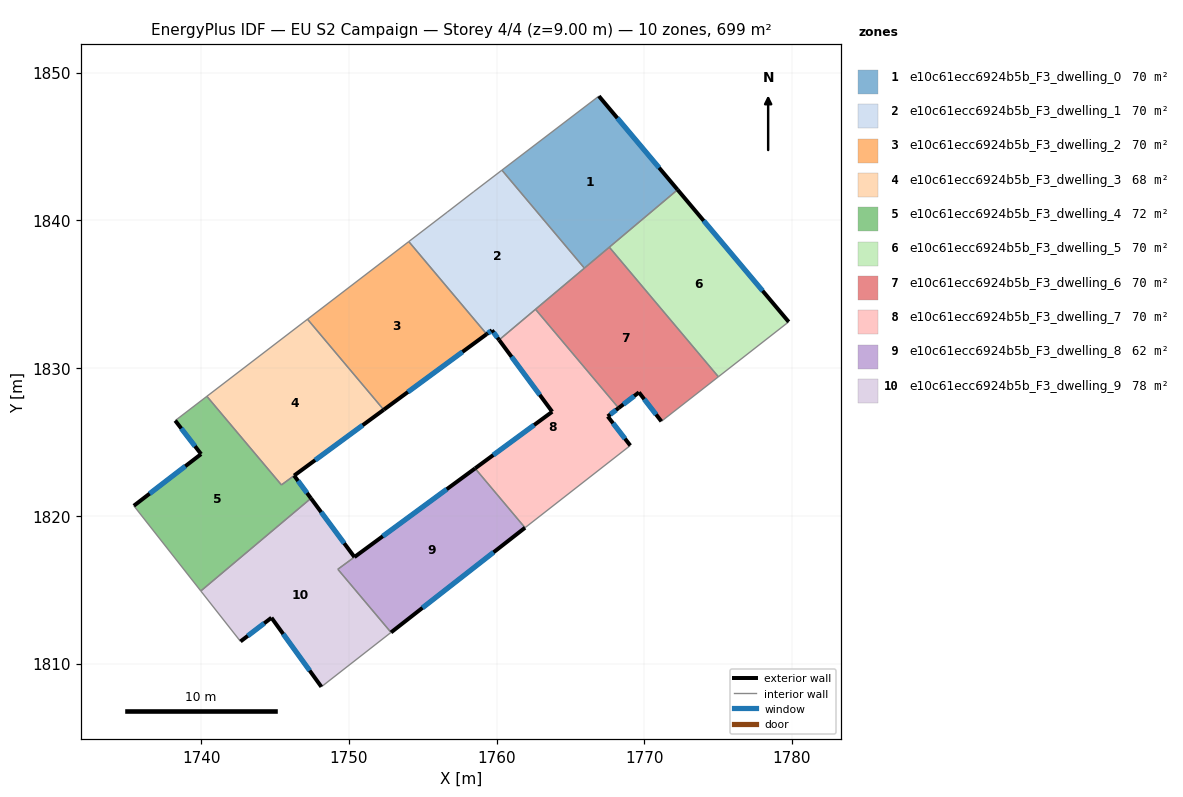
=== STOREY PLAN SPEC (per zone: floor XY polygon, exterior-wall plan segments, windows/doors) ===
zone 1: e10c61ecc6924b5b_F3_dwelling_0  (69.9 m²)
  floor: (1766.93, 1848.42) (1772.26, 1842.08) (1765.95, 1836.77) (1760.36, 1843.41)
  exterior wall: (1772.26, 1842.08) – (1766.93, 1848.42)  [8.3 m]
    window: (1771.01, 1843.57) – (1768.18, 1846.93)  [7.0 m²]
  interior walls: 4
zone 2: e10c61ecc6924b5b_F3_dwelling_1  (70.0 m²)
  floor: (1760.36, 1843.41) (1765.95, 1836.77) (1760.17, 1831.91) (1759.69, 1832.57) (1759.33, 1832.30) (1754.06, 1838.57) (1756.65, 1840.56) (1758.47, 1841.96)
  exterior wall: (1759.69, 1832.57) – (1760.17, 1831.91)  [0.8 m]
    window: (1759.80, 1832.41) – (1760.06, 1832.06)  [0.7 m²]
  exterior wall: (1759.33, 1832.30) – (1759.69, 1832.57)  [0.4 m]
    window: (1759.42, 1832.37) – (1759.61, 1832.50)  [0.4 m²]
  interior walls: 7
zone 3: e10c61ecc6924b5b_F3_dwelling_2  (70.0 m²)
  floor: (1754.06, 1838.57) (1759.33, 1832.30) (1752.36, 1827.18) (1747.20, 1833.31)
  exterior wall: (1752.36, 1827.18) – (1759.33, 1832.30)  [8.7 m]
    window: (1754.00, 1828.38) – (1757.70, 1831.10)  [7.3 m²]
  interior walls: 3
zone 4: e10c61ecc6924b5b_F3_dwelling_3  (68.0 m²)
  floor: (1747.20, 1833.31) (1752.36, 1827.18) (1745.43, 1822.09) (1740.39, 1828.09)
  exterior wall: (1746.29, 1822.72) – (1752.36, 1827.18)  [7.5 m]
    window: (1747.72, 1823.77) – (1750.94, 1826.13)  [6.4 m²]
  interior walls: 4
zone 5: e10c61ecc6924b5b_F3_dwelling_4  (71.9 m²)
  floor: (1746.29, 1822.72) (1747.43, 1821.19) (1739.98, 1814.91) (1735.44, 1820.68) (1739.99, 1824.18) (1738.24, 1826.45) (1740.39, 1828.09) (1745.43, 1822.09)
  exterior wall: (1747.43, 1821.19) – (1746.29, 1822.72)  [1.9 m]
    window: (1747.17, 1821.55) – (1746.56, 1822.36)  [1.6 m²]
  exterior wall: (1739.99, 1824.18) – (1735.44, 1820.68)  [5.7 m]
    window: (1738.92, 1823.36) – (1736.51, 1821.50)  [4.8 m²]
  exterior wall: (1738.24, 1826.45) – (1739.99, 1824.18)  [2.9 m]
    window: (1738.65, 1825.92) – (1739.58, 1824.71)  [2.4 m²]
  interior walls: 5
zone 6: e10c61ecc6924b5b_F3_dwelling_5  (69.9 m²)
  floor: (1772.26, 1842.08) (1779.78, 1833.13) (1775.02, 1829.42) (1767.64, 1838.19)
  exterior wall: (1779.78, 1833.13) – (1772.26, 1842.08)  [11.7 m]
    window: (1778.02, 1835.24) – (1774.03, 1839.98)  [9.9 m²]
  interior walls: 3
zone 7: e10c61ecc6924b5b_F3_dwelling_6  (69.9 m²)
  floor: (1767.64, 1838.19) (1775.02, 1829.42) (1771.16, 1826.40) (1769.64, 1828.36) (1768.27, 1827.30) (1762.64, 1833.99)
  exterior wall: (1769.64, 1828.36) – (1771.16, 1826.40)  [2.5 m]
    window: (1770.00, 1827.90) – (1770.81, 1826.86)  [2.1 m²]
  exterior wall: (1768.27, 1827.30) – (1769.64, 1828.36)  [1.7 m]
    window: (1768.59, 1827.55) – (1769.32, 1828.11)  [1.5 m²]
  interior walls: 5
zone 8: e10c61ecc6924b5b_F3_dwelling_7  (70.0 m²)
  floor: (1762.64, 1833.99) (1768.27, 1827.30) (1767.53, 1826.73) (1769.06, 1824.76) (1761.93, 1819.19) (1758.55, 1823.21) (1763.77, 1827.05) (1760.17, 1831.91)
  exterior wall: (1763.77, 1827.05) – (1758.55, 1823.21)  [6.5 m]
    window: (1762.54, 1826.15) – (1759.78, 1824.11)  [5.5 m²]
  exterior wall: (1760.17, 1831.91) – (1763.77, 1827.05)  [6.0 m]
    window: (1761.02, 1830.77) – (1762.93, 1828.19)  [5.1 m²]
  exterior wall: (1767.53, 1826.73) – (1768.27, 1827.30)  [0.9 m]
    window: (1767.70, 1826.87) – (1768.09, 1827.17)  [0.8 m²]
  exterior wall: (1769.06, 1824.76) – (1767.53, 1826.73)  [2.5 m]
    window: (1768.70, 1825.22) – (1767.89, 1826.27)  [2.1 m²]
  interior walls: 4
zone 9: e10c61ecc6924b5b_F3_dwelling_8  (62.4 m²)
  floor: (1758.55, 1823.21) (1761.93, 1819.19) (1752.85, 1812.11) (1749.26, 1816.38)
  exterior wall: (1752.85, 1812.11) – (1761.93, 1819.19)  [11.5 m]
    window: (1754.99, 1813.77) – (1759.80, 1817.53)  [9.7 m²]
  exterior wall: (1758.55, 1823.21) – (1750.38, 1817.21)  [10.1 m]
    window: (1756.63, 1821.80) – (1752.30, 1818.62)  [8.6 m²]
  interior walls: 3
zone 10: e10c61ecc6924b5b_F3_dwelling_9  (77.5 m²)
  floor: (1750.38, 1817.21) (1749.26, 1816.38) (1752.85, 1812.11) (1748.14, 1808.42) (1744.76, 1813.10) (1742.66, 1811.49) (1739.98, 1814.91) (1747.43, 1821.19)
  exterior wall: (1750.38, 1817.21) – (1747.43, 1821.19)  [5.0 m]
    window: (1749.69, 1818.14) – (1748.12, 1820.25)  [4.2 m²]
  exterior wall: (1744.76, 1813.10) – (1748.14, 1808.42)  [5.8 m]
    window: (1745.55, 1812.00) – (1747.35, 1809.52)  [4.9 m²]
  exterior wall: (1742.66, 1811.49) – (1744.76, 1813.10)  [2.6 m]
    window: (1743.16, 1811.87) – (1744.27, 1812.72)  [2.2 m²]
  interior walls: 5

=== DERIVED (storey summary) ===
Building: EU S2 Campaign
Storey: 4 of 4  (floor level z = 9.00 m)
Storey gross floor area: 699.5 m²
Zones on this storey: 10
  - e10c61ecc6924b5b_F3_dwelling_0: floor 69.9 m²; exterior wall 8.3 m (24.8 m²); 1 window(s) 7.0 m²; WWR 28.1%
  - e10c61ecc6924b5b_F3_dwelling_1: floor 70.0 m²; exterior wall 1.3 m (3.8 m²); 2 window(s) 1.1 m²; WWR 28.1%
  - e10c61ecc6924b5b_F3_dwelling_2: floor 70.0 m²; exterior wall 8.7 m (26.0 m²); 1 window(s) 7.3 m²; WWR 28.1%
  - e10c61ecc6924b5b_F3_dwelling_3: floor 68.0 m²; exterior wall 7.5 m (22.6 m²); 1 window(s) 6.4 m²; WWR 28.1%
  - e10c61ecc6924b5b_F3_dwelling_4: floor 71.9 m²; exterior wall 10.5 m (31.6 m²); 3 window(s) 8.9 m²; WWR 28.1%
  - e10c61ecc6924b5b_F3_dwelling_5: floor 69.9 m²; exterior wall 11.7 m (35.1 m²); 1 window(s) 9.9 m²; WWR 28.1%
  - e10c61ecc6924b5b_F3_dwelling_6: floor 69.9 m²; exterior wall 4.2 m (12.7 m²); 2 window(s) 3.6 m²; WWR 28.1%
  - e10c61ecc6924b5b_F3_dwelling_7: floor 70.0 m²; exterior wall 15.9 m (47.8 m²); 4 window(s) 13.5 m²; WWR 28.1%
  - e10c61ecc6924b5b_F3_dwelling_8: floor 62.4 m²; exterior wall 21.7 m (65.0 m²); 2 window(s) 18.3 m²; WWR 28.1%
  - e10c61ecc6924b5b_F3_dwelling_9: floor 77.5 m²; exterior wall 13.4 m (40.1 m²); 3 window(s) 11.3 m²; WWR 28.1%
Zone adjacency (shared interzone walls):
  - e10c61ecc6924b5b_F3_dwelling_0 ↔ e10c61ecc6924b5b_F3_dwelling_1
  - e10c61ecc6924b5b_F3_dwelling_0 ↔ e10c61ecc6924b5b_F3_dwelling_5
  - e10c61ecc6924b5b_F3_dwelling_0 ↔ e10c61ecc6924b5b_F3_dwelling_6
  - e10c61ecc6924b5b_F3_dwelling_1 ↔ e10c61ecc6924b5b_F3_dwelling_2
  - e10c61ecc6924b5b_F3_dwelling_1 ↔ e10c61ecc6924b5b_F3_dwelling_6
  - e10c61ecc6924b5b_F3_dwelling_1 ↔ e10c61ecc6924b5b_F3_dwelling_7
  - e10c61ecc6924b5b_F3_dwelling_2 ↔ e10c61ecc6924b5b_F3_dwelling_3
  - e10c61ecc6924b5b_F3_dwelling_3 ↔ e10c61ecc6924b5b_F3_dwelling_4
  - e10c61ecc6924b5b_F3_dwelling_4 ↔ e10c61ecc6924b5b_F3_dwelling_9
  - e10c61ecc6924b5b_F3_dwelling_5 ↔ e10c61ecc6924b5b_F3_dwelling_6
  - e10c61ecc6924b5b_F3_dwelling_6 ↔ e10c61ecc6924b5b_F3_dwelling_7
  - e10c61ecc6924b5b_F3_dwelling_7 ↔ e10c61ecc6924b5b_F3_dwelling_8
  - e10c61ecc6924b5b_F3_dwelling_8 ↔ e10c61ecc6924b5b_F3_dwelling_9